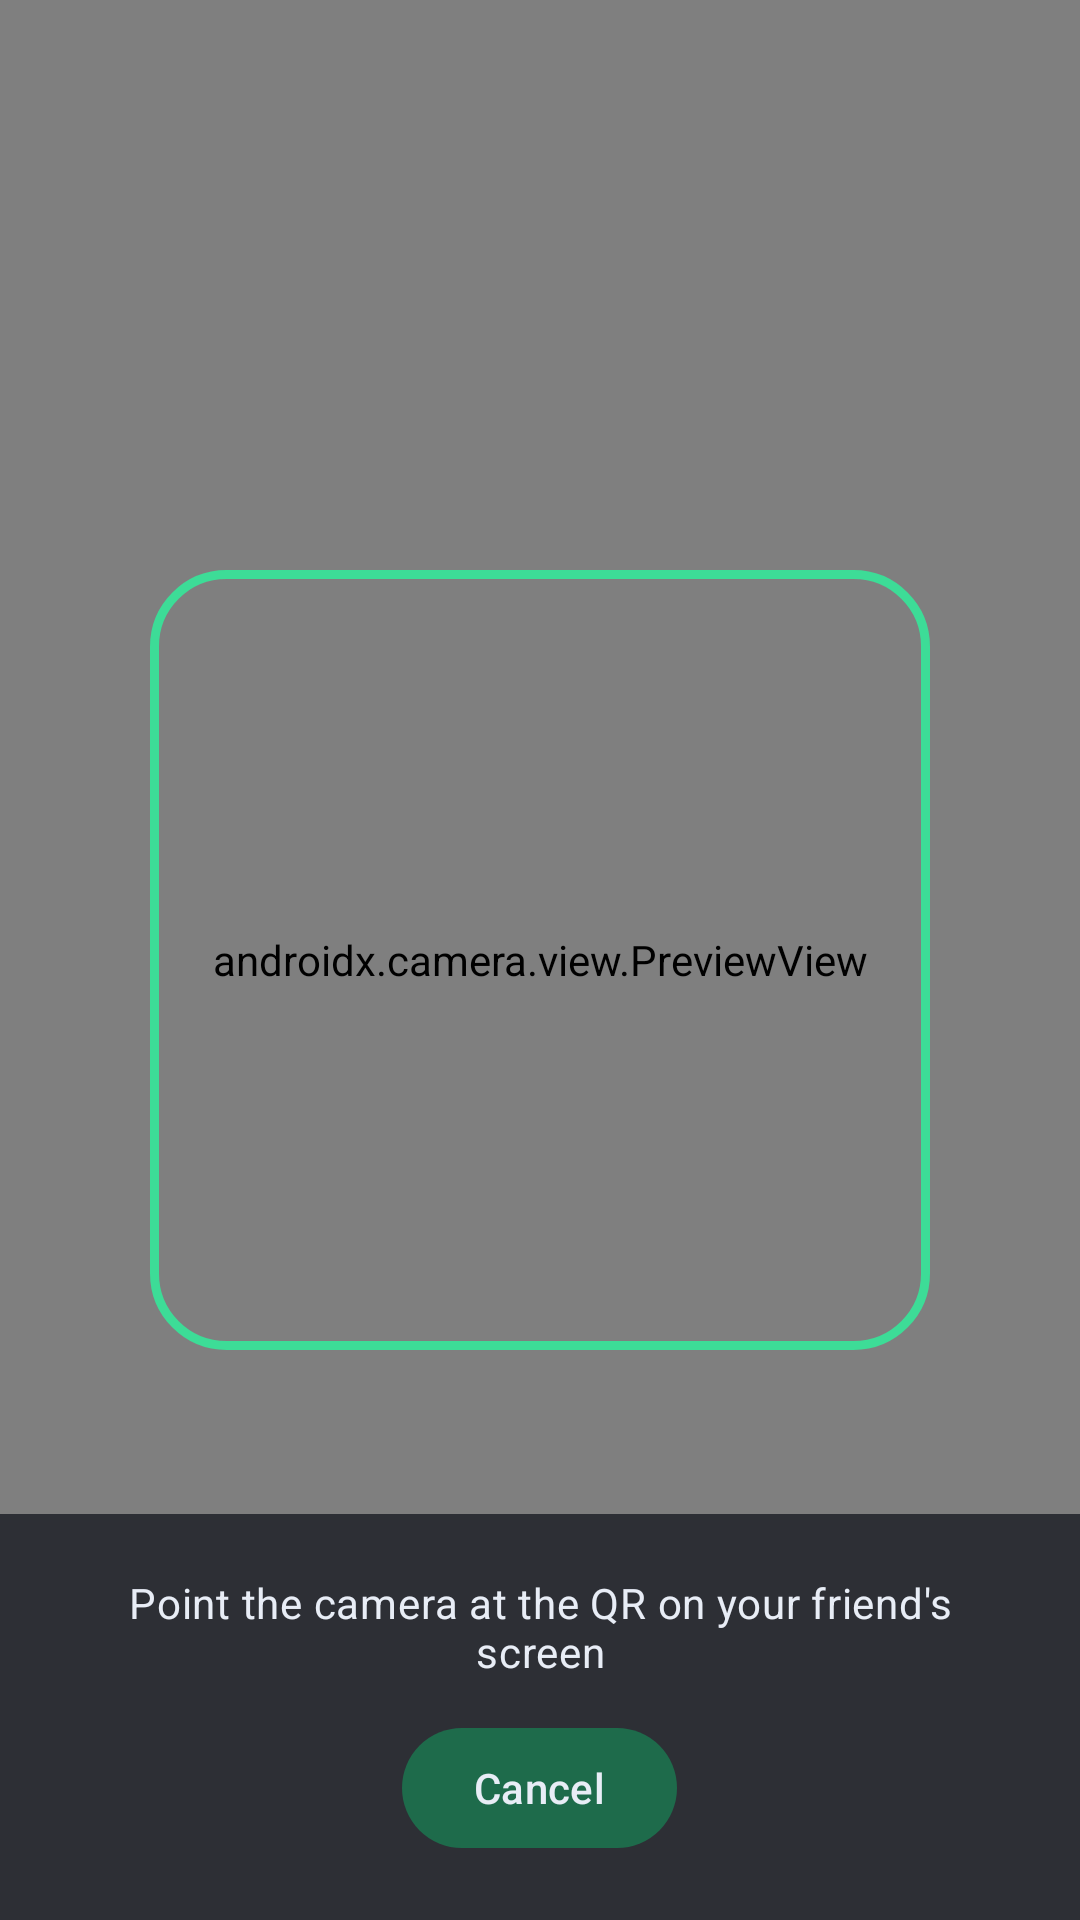

Produce the Android XML layout that renders to this screen, including the resource entries it uses.
<!-- AndroidManifest.xml: activity theme Theme.TorChat -->
<!-- res/layout/activity_scan.xml -->
<?xml version="1.0" encoding="utf-8"?>
<FrameLayout xmlns:android="http://schemas.android.com/apk/res/android"
    xmlns:app="http://schemas.android.com/apk/res-auto"
    android:id="@+id/root"
    android:layout_width="match_parent"
    android:layout_height="match_parent"
    android:background="@color/black">

    <androidx.camera.view.PreviewView
        android:id="@+id/preview"
        android:layout_width="match_parent"
        android:layout_height="match_parent" />

    <View
        android:layout_width="260dp"
        android:layout_height="260dp"
        android:layout_gravity="center"
        android:background="@drawable/bg_scan_frame" />

    <LinearLayout
        android:id="@+id/bottom"
        android:layout_width="match_parent"
        android:layout_height="wrap_content"
        android:layout_gravity="bottom"
        android:background="#B30A0E16"
        android:gravity="center_horizontal"
        android:orientation="vertical"
        android:padding="20dp">

        <TextView
            android:id="@+id/hint"
            android:layout_width="wrap_content"
            android:layout_height="wrap_content"
            android:gravity="center"
            android:text="@string/scan_hint"
            android:textAppearance="?attr/textAppearanceBodyMedium"
            android:textColor="@color/tc_text" />

        <com.google.android.material.button.MaterialButton
            android:id="@+id/cancel"
            style="@style/Widget.Material3.Button.TonalButton"
            android:layout_width="wrap_content"
            android:layout_height="wrap_content"
            android:layout_marginTop="12dp"
            android:text="@string/cancel"
            app:icon="@drawable/ic_close" />
    </LinearLayout>
</FrameLayout>
<!-- resources referenced by this layout -->
<resources>
  <color name="black">#FF000000</color>
  <color name="tc_text">#FFE8EDF6</color>
  <!-- drawable bg_scan_frame (drawable) -->
  <?xml version="1.0" encoding="utf-8"?>
  <shape xmlns:android="http://schemas.android.com/apk/res/android" android:shape="rectangle">
      <solid android:color="@android:color/transparent" />
      <corners android:radius="24dp" />
      <stroke android:width="3dp" android:color="@color/tc_signal" />
  </shape>
  <string name="cancel">Cancel</string>
  <string name="scan_hint">Point the camera at the QR on your friend\'s screen</string>
  <color name="tc_signal">#FF3DDC97</color>
  <color name="tc_primary">#FF9B87FF</color>
  <color name="tc_on_primary">#FF140D35</color>
  <color name="tc_primary_container">#FF2A2366</color>
  <color name="tc_on_primary_container">#FFE3DDFF</color>
  <color name="tc_on_signal">#FF00291A</color>
  <color name="tc_signal_dim">#FF1E6B4B</color>
  <color name="tc_warning">#FFFFC15E</color>
  <color name="tc_error">#FFFF6B7A</color>
  <color name="tc_on_error">#FF3D0009</color>
  <color name="tc_bg">#FF0A0E16</color>
  <color name="tc_text_dim">#FF8D9AB0</color>
  <color name="tc_surface">#FF111824</color>
  <color name="tc_surface_high">#FF182131</color>
  <color name="tc_surface_highest">#FF202B3E</color>
  <color name="tc_outline">#FF2A3650</color>
  <color name="tc_outline_soft">#FF1D2738</color>
  <style name="Widget.TorChat.Toolbar" parent="Widget.Material3.Toolbar.Surface">
          <item name="android:background">@color/tc_bg</item>
          <item name="titleTextColor">@color/tc_text</item>
          <item name="subtitleTextColor">@color/tc_text_dim</item>
      </style>
  <style name="Widget.TorChat.Card" parent="Widget.Material3.CardView.Filled">
          <item name="cardBackgroundColor">@color/tc_surface</item>
          <item name="cardCornerRadius">16dp</item>
          <item name="strokeColor">@color/tc_outline_soft</item>
          <item name="strokeWidth">1dp</item>
      </style>
</resources>
